Run: headless pygame with SDL's dummy video driver; simulated clock (each Clock.tick advances the game by its frame time, no real sleeping); random seed 0; keys injected as events and as key.get_pressed() state; no mouse input.
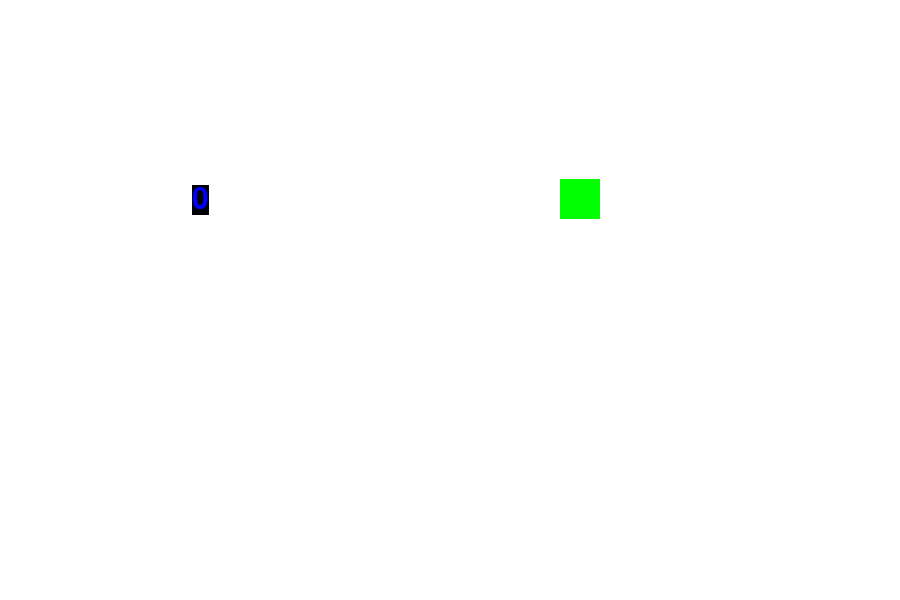
Frame 1 of 4 · flips 1–60 · no input
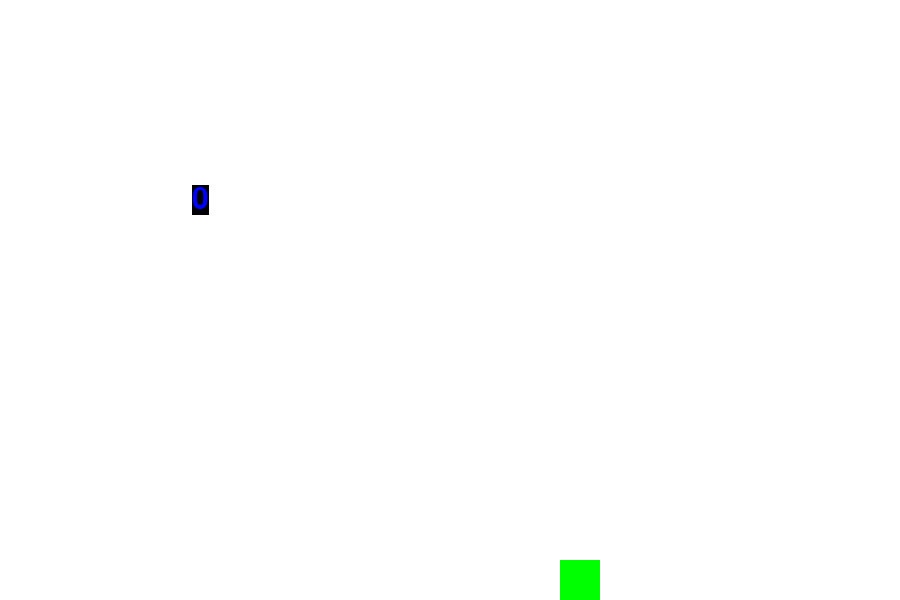
Frame 2 of 4 · flips 61–180 · tapped SPACE, RETURN · held RIGHT (→), D
Frame 3 of 4 · flips 181–300 · held DOWN (↓), S · screen unchanged from frame 2, image omitted
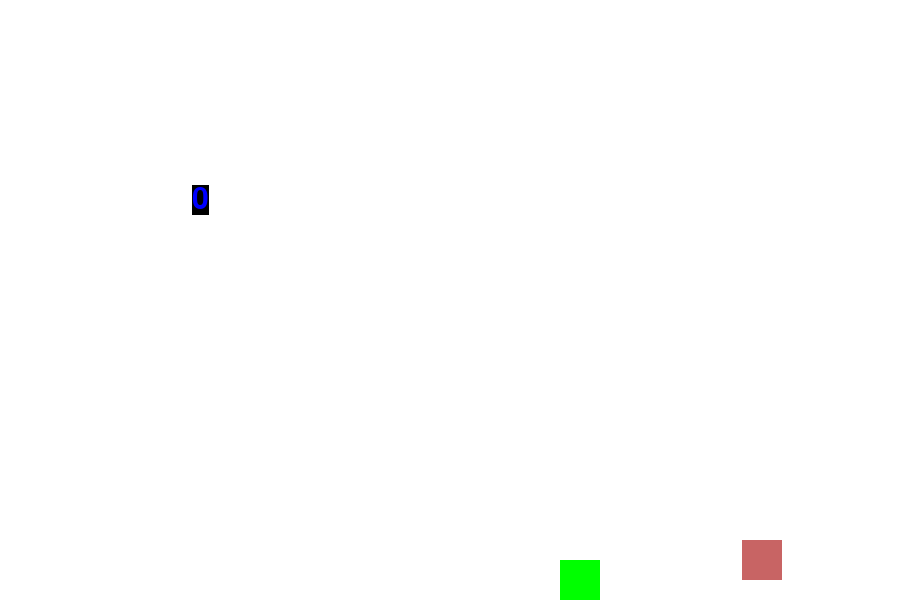
Frame 4 of 4 · flips 301–420 · held LEFT (←), A, UP (↑), W

The pygame program that drew these frames:

import pygame
import sys
import random
pygame.init()
clock = pygame.time.Clock()



screen = pygame.display.set_mode([900, 600])
exit = True
vertical_velocity = 0
gravity = 0.045
player_y = 100
jump = True

class Obstruction:
    def __init__(self,x,y):

        self.x = x
        self.y = y
        self.rects()

    def rects(self):
        self.squarerect = pygame.Rect(self.x,self.y,40,40)
    def draw(self):
        pygame.draw.rect(screen,(200,100,100),self.squarerect)

    def move(self):
        self.x -= 2
        self.rects()

obstructions = []
xobstruct = 800

for i in range(100):
    num = random.randint(350,800)
    xobstruct += num
    obstructions.append(Obstruction(xobstruct,540))

score = 0

while exit:
    clock.tick(200)
    screen.fill((255, 255, 255))

    for obstruct in obstructions:
       
        obstruct.move()
        obstruct.draw()
        
        if obstruct.x <= -20:
            obstructions.remove(obstruct)
            print(12)
            score +=1
     

    font = pygame.font.SysFont('Arial', 45)
    text = font.render("%s"%(score), True, (0,0,255), (0,0,0))
    textRect = text.get_rect()
    textRect.center = (400 // 2, 400 // 2)
    screen.blit(text, textRect)

    
    
    for event in pygame.event.get():
        if event.type == pygame.QUIT:
            pygame.quit()
            sys.exit()

        if event.type == pygame.KEYDOWN:
            if event.key == pygame.K_SPACE:
                if jump == False:
                    vertical_velocity = -2.8
                    jump = True
  
    player_y += vertical_velocity
    vertical_velocity += gravity

    player = pygame.Surface((40,40))
    playerrect = pygame.Rect(560 ,player_y,40,40)
    player.fill((0,255,0))
    screen.blit(player,(560,player_y))

    if player_y < 0:
        jump = False
        player_y = 0
        vertical_velocity = 0

    elif player_y > 560:
        jump = False
        player_y = 560
        vertical_velocity = 0

    for obstruct in obstructions:
        if playerrect.colliderect(obstruct.squarerect):
            exit = False
            
    pygame.display.flip()
